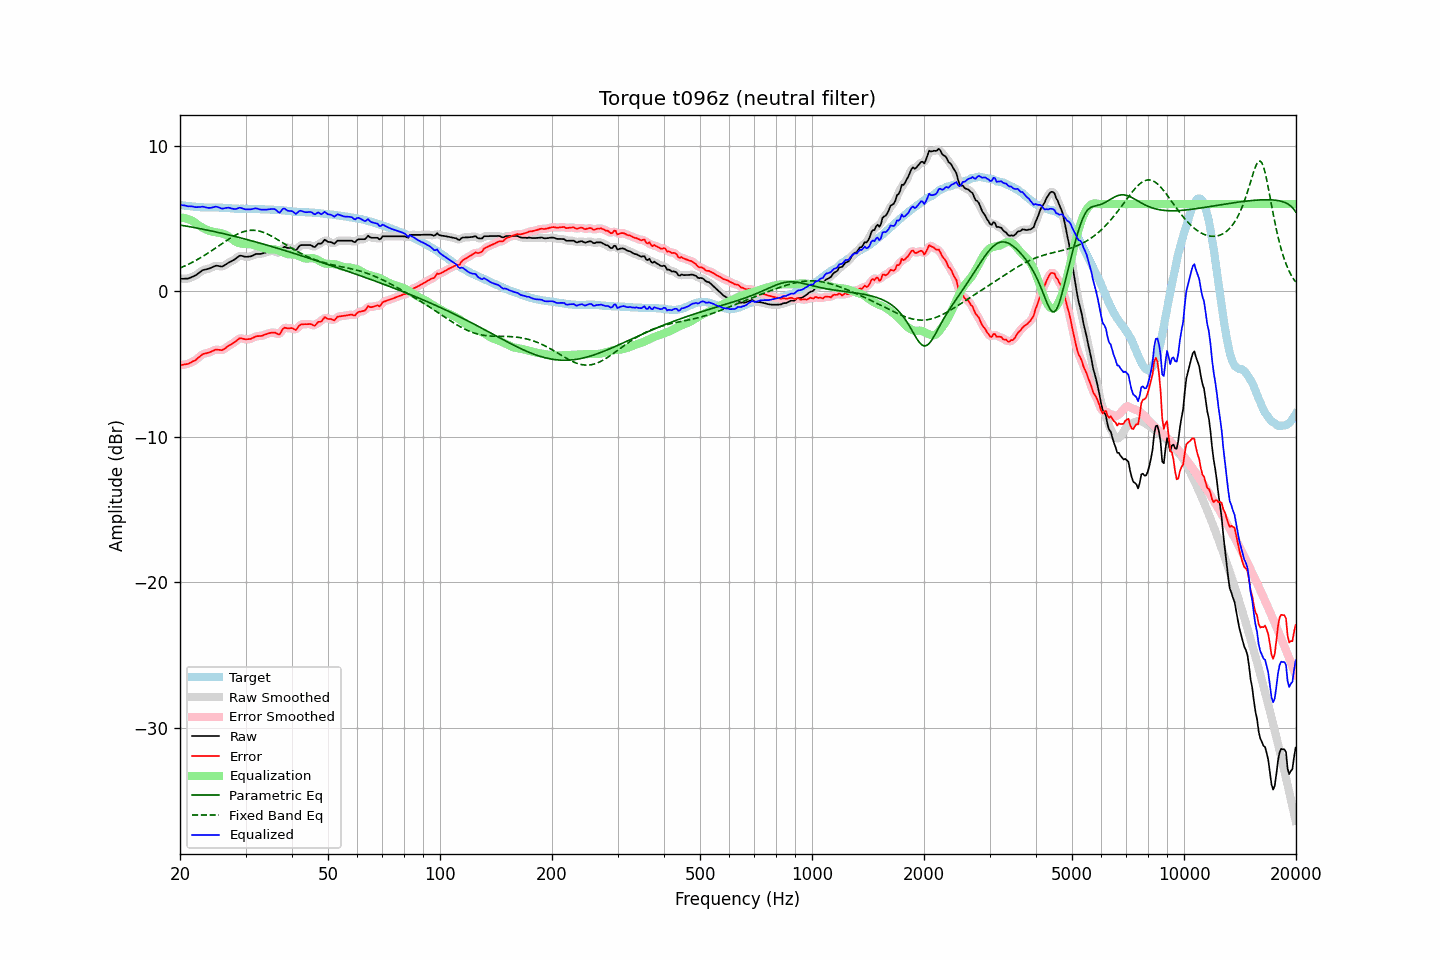

Values plotted in this chart, from the file beside it:
frequency, raw, error, smoothed, error_smoothed, equalization, parametric_eq, fixed_band_eq, equalized_raw, equalized_smoothed, target
20.00, 0.86, -5.08, 0.87, -5.07, 5.07, 4.56, 1.60, 5.93, 5.94, 5.94
20.20, 0.86, -5.07, 0.86, -5.06, 5.07, 4.54, 1.65, 5.93, 5.93, 5.93
20.40, 0.86, -5.04, 0.86, -5.05, 5.05, 4.52, 1.70, 5.92, 5.91, 5.91
20.61, 0.87, -5.02, 0.87, -5.03, 5.03, 4.50, 1.75, 5.91, 5.90, 5.90
20.81, 0.87, -5.00, 0.87, -5.01, 5.01, 4.49, 1.80, 5.88, 5.88, 5.88
21.02, 0.87, -4.99, 0.89, -4.98, 4.97, 4.47, 1.85, 5.85, 5.86, 5.87
21.23, 0.92, -4.93, 0.92, -4.94, 4.93, 4.45, 1.91, 5.85, 5.85, 5.86
21.44, 0.96, -4.88, 0.96, -4.88, 4.88, 4.43, 1.96, 5.85, 5.84, 5.85
21.66, 1.01, -4.81, 1.01, -4.82, 4.82, 4.41, 2.02, 5.83, 5.83, 5.83
21.87, 1.05, -4.77, 1.06, -4.76, 4.75, 4.39, 2.08, 5.80, 5.81, 5.83
22.09, 1.11, -4.70, 1.12, -4.69, 4.67, 4.37, 2.14, 5.79, 5.79, 5.82
22.31, 1.20, -4.60, 1.20, -4.61, 4.59, 4.34, 2.20, 5.80, 5.79, 5.80
22.54, 1.28, -4.51, 1.29, -4.51, 4.51, 4.32, 2.26, 5.80, 5.80, 5.79
22.76, 1.36, -4.42, 1.37, -4.41, 4.44, 4.30, 2.33, 5.81, 5.82, 5.78
22.99, 1.45, -4.33, 1.44, -4.34, 4.38, 4.28, 2.39, 5.83, 5.82, 5.78
23.22, 1.48, -4.29, 1.48, -4.29, 4.32, 4.26, 2.46, 5.80, 5.80, 5.77
23.45, 1.50, -4.27, 1.51, -4.26, 4.27, 4.23, 2.53, 5.77, 5.78, 5.77
23.69, 1.53, -4.24, 1.53, -4.24, 4.22, 4.21, 2.60, 5.75, 5.75, 5.77
23.92, 1.56, -4.21, 1.57, -4.21, 4.17, 4.19, 2.67, 5.74, 5.74, 5.77
24.16, 1.60, -4.17, 1.61, -4.16, 4.14, 4.17, 2.75, 5.74, 5.74, 5.77
24.40, 1.65, -4.12, 1.66, -4.11, 4.11, 4.14, 2.82, 5.76, 5.77, 5.77
24.65, 1.70, -4.07, 1.71, -4.06, 4.09, 4.12, 2.89, 5.79, 5.80, 5.77
24.89, 1.75, -4.01, 1.74, -4.03, 4.07, 4.09, 2.97, 5.82, 5.81, 5.77
25.14, 1.76, -4.00, 1.76, -4.01, 4.05, 4.07, 3.05, 5.82, 5.81, 5.77
25.39, 1.74, -4.02, 1.74, -4.02, 4.03, 4.04, 3.12, 5.78, 5.78, 5.77
25.65, 1.72, -4.03, 1.72, -4.04, 4.01, 4.02, 3.20, 5.74, 5.73, 5.76
25.91, 1.70, -4.05, 1.72, -4.03, 3.98, 3.99, 3.28, 5.69, 5.70, 5.75
26.16, 1.74, -4.00, 1.75, -4.00, 3.95, 3.97, 3.35, 5.70, 5.70, 5.74
26.43, 1.81, -3.93, 1.81, -3.93, 3.91, 3.94, 3.43, 5.72, 5.72, 5.74
26.69, 1.88, -3.85, 1.89, -3.85, 3.86, 3.92, 3.50, 5.74, 5.74, 5.73
26.96, 1.96, -3.76, 1.96, -3.77, 3.79, 3.89, 3.57, 5.76, 5.75, 5.72
27.23, 2.02, -3.70, 2.02, -3.70, 3.71, 3.86, 3.64, 5.74, 5.73, 5.72
27.50, 2.07, -3.64, 2.08, -3.63, 3.63, 3.84, 3.71, 5.70, 5.70, 5.71
27.77, 2.13, -3.56, 2.13, -3.57, 3.54, 3.81, 3.78, 5.67, 5.67, 5.70
28.05, 2.19, -3.49, 2.20, -3.49, 3.46, 3.78, 3.84, 5.66, 5.66, 5.69
28.33, 2.27, -3.41, 2.28, -3.40, 3.40, 3.75, 3.90, 5.67, 5.68, 5.69
28.62, 2.36, -3.32, 2.37, -3.31, 3.35, 3.72, 3.95, 5.71, 5.71, 5.68
28.90, 2.44, -3.23, 2.42, -3.25, 3.31, 3.70, 4.00, 5.75, 5.73, 5.67
29.19, 2.45, -3.23, 2.45, -3.23, 3.28, 3.67, 4.05, 5.74, 5.73, 5.68
29.48, 2.42, -3.26, 2.43, -3.25, 3.27, 3.64, 4.09, 5.69, 5.70, 5.68
29.78, 2.39, -3.28, 2.40, -3.28, 3.26, 3.61, 4.12, 5.66, 5.66, 5.68
30.08, 2.37, -3.30, 2.38, -3.29, 3.26, 3.58, 4.15, 5.64, 5.64, 5.68
30.38, 2.38, -3.29, 2.38, -3.30, 3.26, 3.55, 4.17, 5.64, 5.64, 5.67
30.68, 2.39, -3.28, 2.39, -3.28, 3.25, 3.52, 4.19, 5.64, 5.64, 5.67
30.99, 2.40, -3.27, 2.41, -3.26, 3.23, 3.49, 4.20, 5.64, 5.65, 5.67
31.30, 2.45, -3.22, 2.46, -3.21, 3.21, 3.46, 4.20, 5.66, 5.67, 5.67
31.61, 2.50, -3.16, 2.51, -3.16, 3.18, 3.43, 4.20, 5.68, 5.69, 5.67
31.93, 2.56, -3.10, 2.55, -3.11, 3.15, 3.40, 4.19, 5.71, 5.70, 5.67
32.24, 2.57, -3.08, 2.57, -3.09, 3.12, 3.37, 4.17, 5.69, 5.69, 5.65
32.57, 2.57, -3.08, 2.58, -3.08, 3.08, 3.34, 4.15, 5.66, 5.66, 5.65
32.89, 2.57, -3.07, 2.58, -3.07, 3.05, 3.31, 4.12, 5.63, 5.63, 5.65
33.22, 2.59, -3.05, 2.60, -3.05, 3.02, 3.28, 4.09, 5.62, 5.62, 5.65
33.55, 2.63, -3.01, 2.63, -3.01, 2.99, 3.24, 4.05, 5.62, 5.62, 5.64
33.89, 2.66, -2.97, 2.66, -2.97, 2.96, 3.21, 4.01, 5.62, 5.62, 5.63
34.23, 2.69, -2.94, 2.70, -2.93, 2.93, 3.18, 3.96, 5.62, 5.63, 5.63
34.57, 2.73, -2.89, 2.73, -2.89, 2.90, 3.15, 3.91, 5.64, 5.64, 5.63
34.92, 2.76, -2.86, 2.76, -2.87, 2.89, 3.12, 3.85, 5.66, 5.65, 5.62
35.27, 2.77, -2.85, 2.78, -2.84, 2.89, 3.08, 3.80, 5.67, 5.67, 5.62
35.62, 2.77, -2.84, 2.78, -2.83, 2.89, 3.05, 3.74, 5.67, 5.67, 5.62
35.97, 2.77, -2.83, 2.75, -2.85, 2.88, 3.02, 3.67, 5.65, 5.63, 5.60
... 635 more rows
